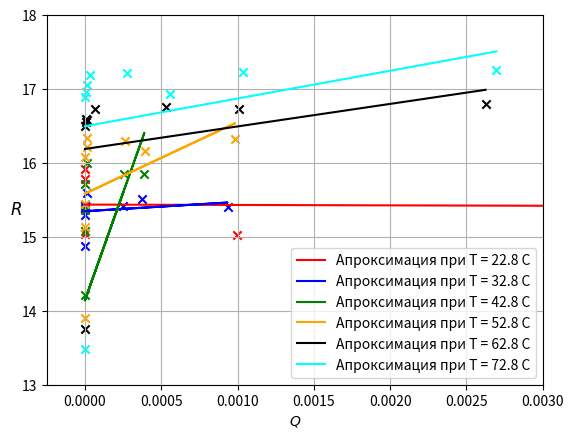
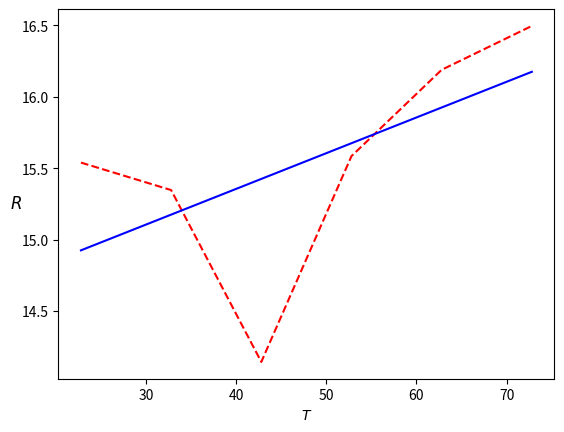
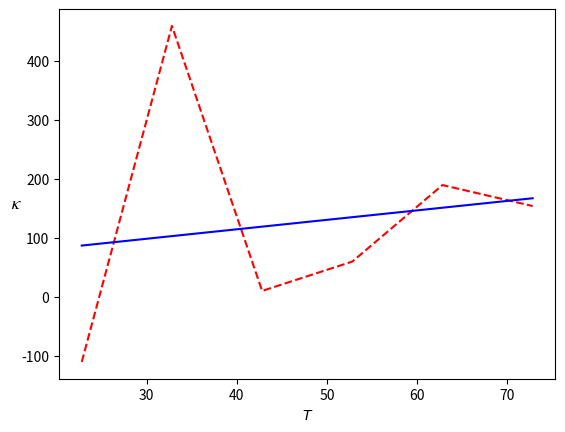
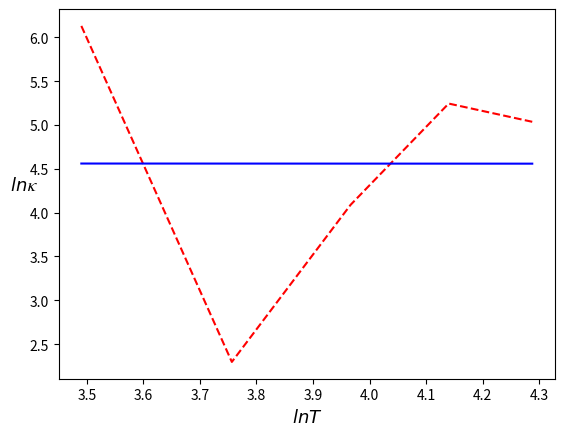

Write Python code to recreate these figures, in order.
import matplotlib.pyplot as plt
import numpy as np
from scipy import optimize

# Данные снятые во время лабы
U1 = [0.4, 0.45, 0.813, 4.083, 81.48, 779.9]
U2 = [0.637, 0.710, 1.253, 6.141, 122.38, 1167]

U3 = [0.41, 0.81, 4.08, 8.15, 39.97, 77.9, 49, 10, 1.36]
U4 = [0.61, 1.25, 6.28, 12.55, 61.6, 120, 76, 15.6, 2.08]

U5 = [0.408, 0.816, 4.08, 8.15, 39.95, 77.8, 49.58, 10, 1.36]
U6 = [0.58, 1.23, 6.41, 18.86, 63.33, 0.123, 78.6, 16, 2.09]

U7 = [0.408, 0.816, 4.08, 8.14, 39.94, 77.7, 49.5, 10.1, 1.36]
U8 = [0.567, 1.235, 6.56, 13.2, 65.09, 126.8, 80, 16.5, 2.1]

U9 = [0.407, 4.08, 5.1, 5.82, 8.14, 20.21, 56.34, 77.7, 125]
U10 = [0.56, 6.73, 8.44, 9.66, 13.5, 33.8, 94.43, 130, 210]

U11 = [0.408, 4.08, 5.10, 8.150, 13.5, 39.9, 57.3, 77.65, 125]
U12 = [0.55, 6.89, 8.65, 13.9, 23.2, 68.7, 97, 133.8, 215.7]

temp = [22.8, 32.8, 42.8, 52.8, 62.8, 72.8]  # температура измерений

# Сопротивление проволки при Q=0
R0 = [1.55394710e+01, 1.53469311e+01, 1.41431458e+01, 1.55848214e+01, 1.61892825e+01, 1.64966462e+01]
# наклон проволки при Q=0
K = [-5.22569449e-04, 1.25736950e-04, 5.81330271e-03, 9.68274509e-04, 3.04909169e-04, 3.75441822e-04]


# Функция для линейной апроксимации
def fit_function(x, k, b):
    return k * x + b


# Функция для нахождения сопротивления нити из известных напряжений
def resistance_of_thread(U_1=list, U_2=list, color=str, T=int):
    R_thread0 = list()
    Q_thread0 = list()
    I_thread0 = list()
    for i in range(len(U_1)):
        R_thread0.append((U_2[i] * 10) / U_1[i])
        Q_thread0.append(U_2[i] * (U_1[i] / 10)*0.000001)
        I_thread0.append(U_1[i] / 100)
    print('Сопротивление при температуре ', T)
    for k in range(len(R_thread0)):
        print(R_thread0[k].__round__(2))
    print('Тепловой поток при температуре ', T)
    for k in range(len(Q_thread0)):
        print(Q_thread0[k])
    print('Ток при температуре ', T)
    for k in range(len(I_thread0)):
        print(I_thread0[k])
    print('---------------------------')
    R_thread = np.array(R_thread0, dtype=np.float64)
    Q_thread = np.array(Q_thread0, dtype=np.float64)

    beta_opt, beta_cov = optimize.curve_fit(fit_function, Q_thread, R_thread)
    print('𝑑𝑅/𝑑Q при температуре', T, 'C ', beta_opt)  #
    label = 'Апроксимация при T = ' + T + ' С'
    plt.plot(Q_thread, fit_function(Q_thread, *beta_opt), color=color, label=label)
    plt.scatter(Q_thread0, R_thread0, marker='x', color=color)


# отрисовка сопротивлений
fig, ax = plt.subplots()
ax.set_ylim(13, 18)
ax.set_xlim(-0.00025, 0.003)
resistance_of_thread(U1, U2, 'red', '22.8')
resistance_of_thread(U3, U4, 'blue', '32.8')
resistance_of_thread(U5, U6, 'green', '42.8')
resistance_of_thread(U7, U8, 'orange', '52.8')
resistance_of_thread(U9, U10, 'black', '62.8')
resistance_of_thread(U11, U12, 'cyan', '72.8')
ax.set_xlabel(r'$Q$')
ax.set_ylabel(r'$R$', fontsize=12, rotation='horizontal', x=0.0, y=0.45)
plt.legend()
plt.grid(True)
plt.show()


# Апроксимация зависимости сопротивления нити от её температуры
R0np = np.array(R0, dtype=np.float64)
tempnp = np.array(temp, dtype=np.float64)
best_R0, cov_R0 = optimize.curve_fit(fit_function, tempnp, R0np)
print('Апроксимация R(T) ', best_R0)


# alpha - температурный коэффициент сопротивления материала нити
alpha = best_R0[0]/best_R0[1]
print('alpha ', alpha)

# Отрисовка зависимости сопротивления нити от её температуры и апроксимации
fig1, ax1 = plt.subplots()
ax1.set_xlabel(r'$T$')
ax1.set_ylabel(r'$R$', fontsize=12, rotation='horizontal', x=0.0, y=0.45)
ax1.plot(temp, R0, color='red', linestyle='--')
ax1.plot(tempnp, fit_function(tempnp, *best_R0), color='blue')
plt.show()


# Вычисление наклона зависимости выделяющейся на нити мощности от её перегрева относительно стенок
dRdQ = []

for j in range(len(K)):
    dRdQ.append(0.02501316/K[j])

print('(dR/dT)/(dR/dQ) ', dRdQ)


# коэффициенты теплопроводности газа 𝜅 для каждой температуры термостата 𝑇0
coef = []

for l in range(len(dRdQ)):
    coef.append((dRdQ[l] * 5.3) / (2 * np.pi * 0.365))

#  Апроксимация коэффициентов
coefnp = np.array(coef, dtype=np.float64)
best_coef, cov_coef = optimize.curve_fit(fit_function, tempnp, coefnp)
print('коэффициенты теплопроводности', coef)


# отрисовка графика 𝜅(𝑇)
fig2, ax2 = plt.subplots()
ax2.set_xlabel(r'$T$')
ax2.set_ylabel(r'$𝜅$', fontsize=13, rotation='horizontal', x=0.0, y=0.45)
ax2.plot(temp, coef, color='red', linestyle='--')
ax2.plot(tempnp, fit_function(tempnp, *best_coef), color='blue')
plt.show()


# нахождение логарифмов 𝜅 и 𝑇
ln_coef = []
ln_T = []
for m in range(1, len(coef)):
    ln_coef.append(np.log(coef[m]))
    ln_T.append(np.log(temp[m]))
ln_coefnp = np.array(ln_coef, dtype=np.float64)
ln_Tnp = np.array(ln_T, dtype=np.float64)
best_ln_coef, cov_ln_coef = optimize.curve_fit(fit_function, ln_Tnp, ln_coefnp)
print('коэффициент бета ', best_ln_coef[0])

# отрисовка графика ln 𝜅(ln 𝑇))
fig3, ax3 = plt.subplots()
ax3.set_xlabel(r'$ln T$', fontsize=13)
ax3.set_ylabel(r'$ln 𝜅$', fontsize=13, rotation='horizontal', x=0.0, y=0.50)
ax3.plot(ln_Tnp, ln_coefnp, color='red', linestyle='--')
ax3.plot(ln_Tnp, fit_function(ln_Tnp, *best_ln_coef), color='blue')
plt.show()


